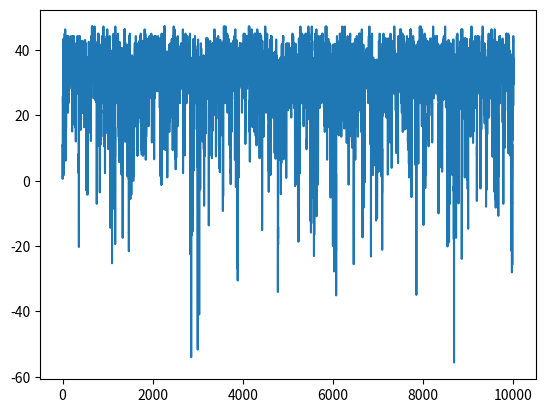

Generate this figure with matplotlib:
import numpy as np
import matplotlib.pyplot as plt

# Setup inicial
low_bound = 1  # Limite inferior
high_bound = 12  # Limite superior
exp = np.arange(4)  # Exponente de 0 até 4 (4 bits de precisão)
quantization = (high_bound - low_bound) / (2 ** 4 - 1)  # quantização
fc = lambda x, exp: np.sum(x * 2 ** exp) * quantization + low_bound  # decoficação
fy = lambda x1, x2, x3, x4: 5 * fc(x1, exp) - 3 * fc(x2, exp) * fc(x3, exp) \
                            + fc(x3, exp) - 2 * fc(x4, exp)  # função objetiva
s0 = np.array([0, 1, 1, 0,
               1, 1, 0, 0,
               1, 0, 1, 1,
               0, 0, 0, 1])  # Estado inicial

M = 10000  # Numero de geração
score = []  # melhor resultado da função objetiva
score_fit = []  # Armazena o melhor da geração


def cromo(s0):
    """ Separa cromossomo em 4 partes"""
    vet = []
    vet.append(s0[0:4])
    vet.append(s0[4:8])
    vet.append(s0[8:12])
    vet.append(s0[12:])
    return vet


for i in range(M):
    cromosome = []  # Guarda os cromossomos com crossover
    fit = []  # Guarda saída da função objetiva
    variables = []  # Guarda a saída de cada variável
    for j in range(len(s0) // 2 + 1):  # Rotaciona até dar uma volta completa
        v = cromo(s0)  # quebra em quatro partes
        temp_max = fy(v[0], v[1], v[2], v[3])  # Retorna a função objetiva
        fit.append(temp_max)  # guarda função objetiva
        cromosome.append(s0)  # guarda o cromossomo
        variables.append([fc(v[0], exp), fc(v[1], exp),
                          fc(v[2], exp), fc(v[3], exp)])  # Guarda variáveis
        if (np.min(temp_max) < 0) | (np.median(fit) == np.max(fit)):
            # mutação se função obj negativa resultado repetido
            pos = np.random.randint(4)  # Escolhe uma das 4 variáveis
            np.random.shuffle(v[pos])  # Embaralha os bits de umas da variável
        s0 = list(v[0]) + list(v[1]) + list(v[2]) + list(v[3])  # junta partes
        s0 = np.roll(s0, -2)  # Faz crossover
    nextGen = np.argmax(fit)  # Pega o melhor resultado para próxima geração
    score.append(np.max(fit))  # Armazena a melhor função obj
    score_fit.append(cromosome[nextGen])  # Armazena o melhor cromossomo
    if np.median(fit) == np.max(fit):
        # Se  resultado do melhor cromossomo repetir ele escolhe um aleatório
        # Faz mudatação em uma das posições  do cromossomo
        s0 = cromosome[np.random.randint(len(fit))]  # sorteia novo cromossomo
        mutate = np.random.randint(len(s0))  # Escolhe uma posição para mutação
        s0[mutate] = 1 if s0[mutate] == 0 else 0  # Troca conteúdo
    else:
        s0 = cromosome[nextGen]

best = score_fit[np.argmax(score)]
best_varb = cromo(best)
best_value = fy(best_varb[0], best_varb[1], best_varb[2], best_varb[3])
best_var = [fc(best_varb[0], exp), fc(best_varb[1], exp), fc(best_varb[2], exp), fc(best_varb[3], exp)]
print(f'Best value: {best_value} best cromosome {best} best combination of variables {best_var}')
plt.plot(score)
plt.savefig('graphics.png')
